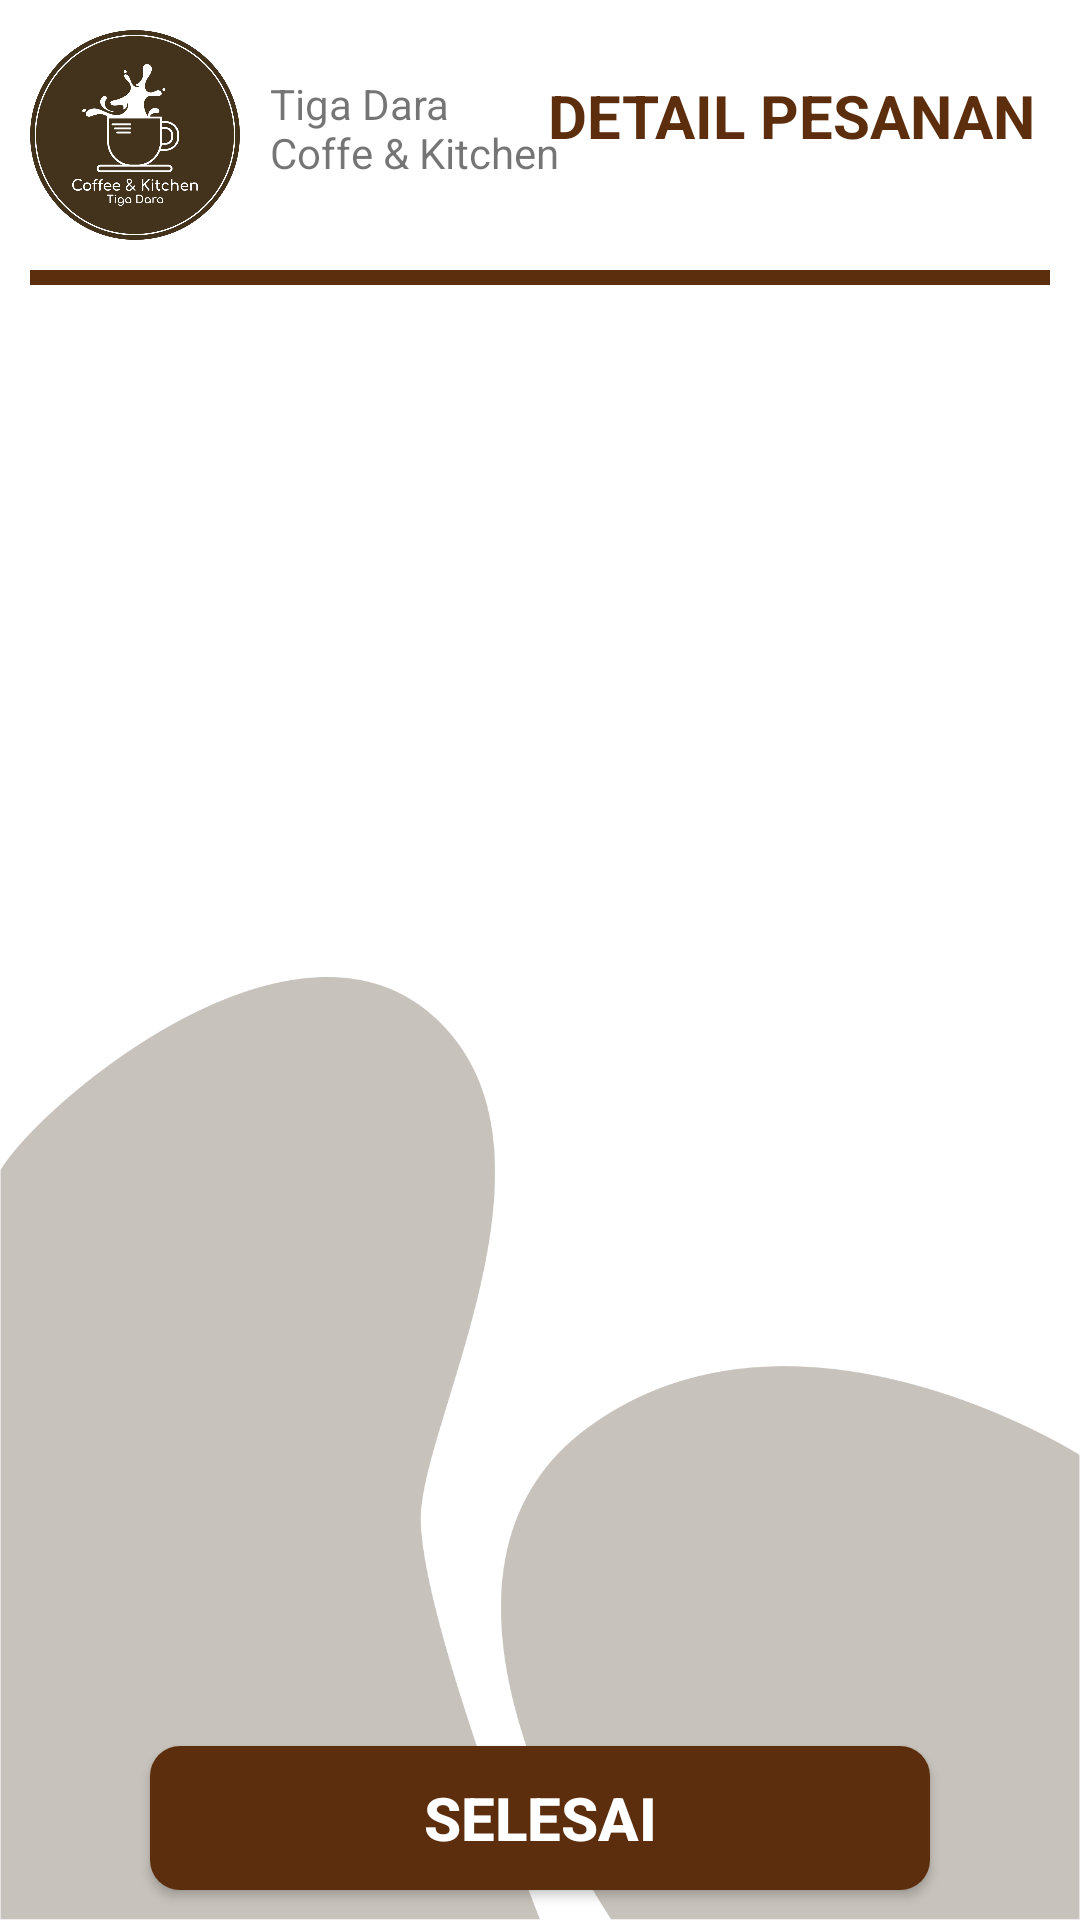

Here is an Android app screen rendered from its layout file. Give the layout XML and the strings, colors and styles it references.
<!-- AndroidManifest.xml: application theme AppTheme -->
<!-- res/layout/activity_selesai_detail.xml -->
<?xml version="1.0" encoding="utf-8"?>
<RelativeLayout
    xmlns:android="http://schemas.android.com/apk/res/android"
    xmlns:app="http://schemas.android.com/apk/res-auto"
    xmlns:tools="http://schemas.android.com/tools"
    android:layout_width="match_parent"
    android:layout_height="match_parent"
    android:background="@drawable/backgroundbright"
    tools:context=".Pelayan.SelesaiDetailActivity">

    <ImageView
        android:id="@+id/logo"
        android:layout_margin="10sp"
        android:layout_width="70sp"
        android:layout_height="70sp"
        android:src="@drawable/logo"
        android:layout_alignParentLeft="true"/>

    <TextView
        android:layout_marginTop="25sp"
        android:text="@string/tiga_dara_ncoffe_kitchen"
        android:layout_toRightOf="@id/logo"
        android:layout_width="wrap_content"
        android:layout_height="wrap_content"/>

    <TextView
        android:layout_marginRight="10sp"
        android:layout_marginTop="20sp"
        android:id="@+id/btnLogoutPelayan"
        android:layout_alignParentRight="true"
        android:layout_alignParentTop="true"
        android:layout_width="wrap_content"
        android:layout_height="wrap_content"
        android:text="DETAIL PESANAN"
        android:textColor="@color/brown"
        android:textStyle="bold"
        android:textSize="20sp"
        android:padding="5dp"/>

    <View
        android:id="@+id/tv1"
        android:layout_below="@id/logo"
        android:layout_marginLeft="10sp"
        android:layout_marginRight="10sp"
        android:layout_width="match_parent"
        android:layout_height="5sp"
        android:background="@color/brown"/>

    <androidx.recyclerview.widget.RecyclerView
        android:id="@+id/recyclerViewseleseiasw"
        android:padding="10sp"
        android:layout_below="@id/tv1"
        android:layout_above="@+id/btnSelesaiasw"
        android:layout_marginBottom="10sp"
        android:layout_width="match_parent"
        android:layout_height="match_parent">
    </androidx.recyclerview.widget.RecyclerView>

    <Button
        android:id="@+id/btnSelesaiasw"
        android:layout_alignParentBottom="true"
        android:layout_marginBottom="10sp"
        android:layout_marginRight="50sp"
        android:layout_marginLeft="50sp"
        android:background="@drawable/custom_button4"
        android:text="SELESAI"
        android:textColor="@color/white"
        android:textSize="20sp"
        android:textStyle="bold"
        android:layout_width="match_parent"
        android:layout_height="wrap_content"/>

</RelativeLayout>
<!-- resources referenced by this layout -->
<resources>
  <color name="brown">#5C2E0D</color>
  <color name="white">#ffffff</color>
  <!-- drawable backgroundbright: png bitmap (drawable-v24, 52802 bytes) -->
  <!-- drawable custom_button4 (drawable) -->
  <?xml version="1.0" encoding="utf-8"?>
  <shape
      xmlns:android="http://schemas.android.com/apk/res/android"
      android:shape="rectangle">
      <solid android:color="@color/brown"/>
      <corners android:radius="10dp"/>
  </shape>
  <!-- drawable logo: png bitmap (drawable-v24, 118387 bytes) -->
  <string name="tiga_dara_ncoffe_kitchen">Tiga Dara\nCoffe &amp; Kitchen</string>
  <style name="AppTheme" parent="Theme.AppCompat.Light.NoActionBar">
          
          <item name="colorPrimary">@color/colorPrimary</item>
          <item name="colorPrimaryDark">@color/black</item>
          <item name="colorAccent">@color/colorAccent</item>
      </style>
  <color name="colorPrimary">#6200EE</color>
  <color name="black">#000000</color>
  <color name="colorAccent">#5C2E0D</color>
</resources>
